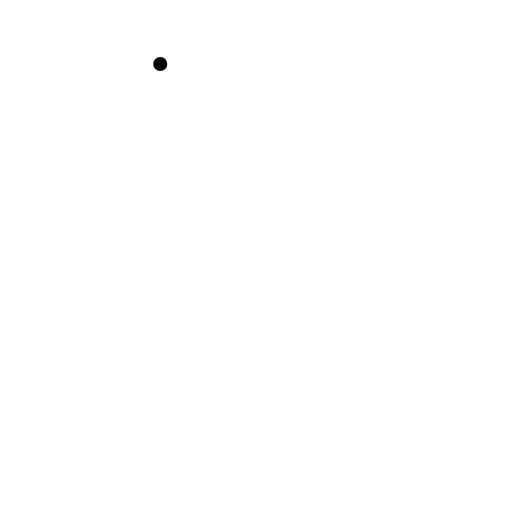
t = 0.00 s
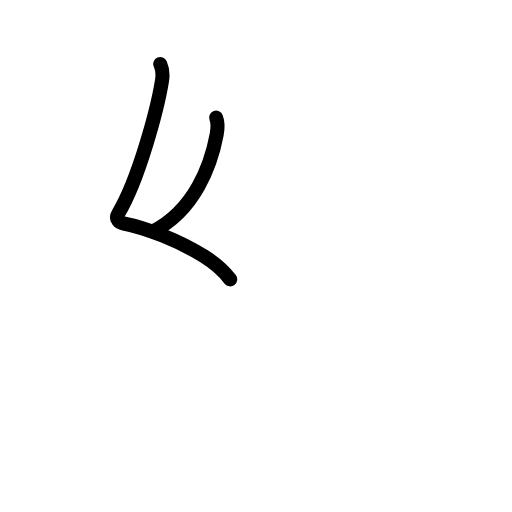
t = 1.80 s
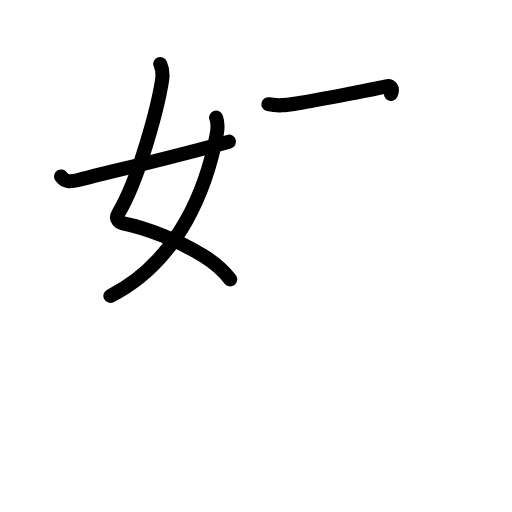
t = 3.60 s
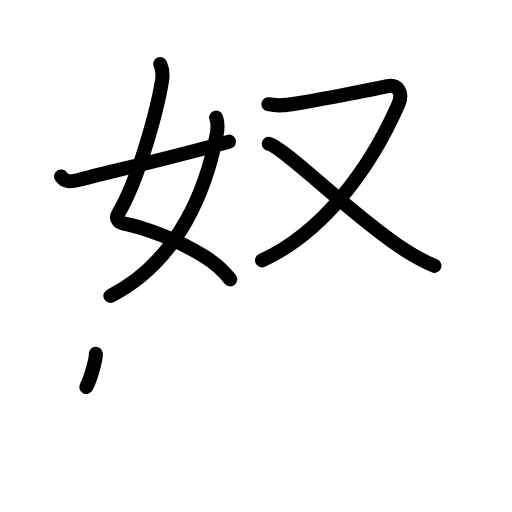
t = 5.40 s
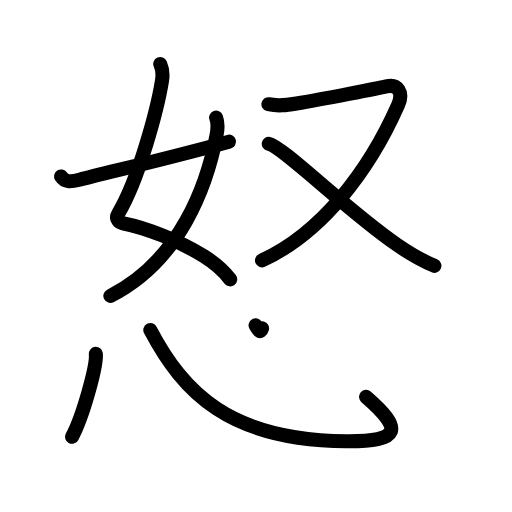
t = 7.20 s
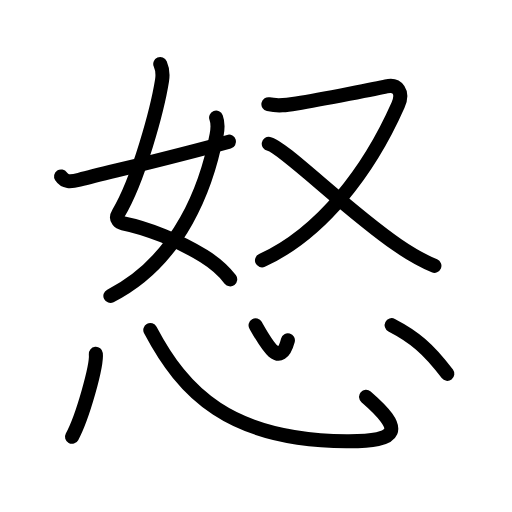
t = 9.00 s

The animated SVG that drew these frames (rendered in a browser with its animation timeline set to each time). Animation: 28 SMIL elements (animate=28); one cycle of 9.00 s.

<?xml version="1.0" encoding="UTF-8"?>
<!--
AniKanjiVG is licensed by CC-BY-SA Paul C. Sommerhoff (https://bitbucket.org/sommerhoff/anikanjivg).
AniKanjiVG uses KanjiVG which is licensed by CC-BY-SA Ulrich Apel (http://kanjivg.tagaini.net).
See also http://creativecommons.org/licenses/by-sa/3.0/
-->
<svg xmlns:kvg='http://kanjivg.tagaini.net' xmlns='http://www.w3.org/2000/svg' width='109' height='109' viewBox='0 0 109 109' style='fill:none;stroke:#000000;stroke-width:3;stroke-linecap:round;stroke-linejoin:round;' id="kvg:kanji_06012"><g id="kvg:06012" kvg:element="怒"><g id="kvg:06012-g1" kvg:element="奴" kvg:position="top" kvg:phon="奴"><g id="kvg:06012-g2" kvg:element="女" kvg:position="left"><path id="kvg:06012-s1" kvg:type="㇛" d="M34.12,13.62c0.38,0.86,0.57,2.26,0.38,3.5c-0.97,6.08-4.99,21.12-9.27,28.24c-0.88,1.46,0.38,2.07,0.88,2.16c5.29,1.05,12.02,3.75,17.25,6.99c1.74,1.08,4.15,3,5.65,4.97"><animate attributeName="d" begin="0.0s" dur="0.2s" from="M34.12,13.62C34.12,13.62,34.12,13.62,34.12,13.62" to="M34.12,13.62c0.38,0.86,0.57,2.26,0.38,3.5" />
<animate attributeName="d" begin="0.2s" dur="0.2s" from="M34.12,13.62c0.38,0.86,0.57,2.26,0.38,3.5c0,0,0,0,0,0,0" to="M34.12,13.62c0.38,0.86,0.57,2.26,0.38,3.5c-0.97,6.08-4.99,21.12-9.27,28.24" />
<animate attributeName="d" begin="0.4s" dur="0.2s" from="M34.12,13.62c0.38,0.86,0.57,2.26,0.38,3.5c-0.97,6.08-4.99,21.12-9.27,28.24c0,0,0,0,0,0,0" to="M34.12,13.62c0.38,0.86,0.57,2.26,0.38,3.5c-0.97,6.08-4.99,21.12-9.27,28.24c-0.88,1.46,0.38,2.07,0.88,2.16" />
<animate attributeName="d" begin="0.6000000000000001s" dur="0.2s" from="M34.12,13.62c0.38,0.86,0.57,2.26,0.38,3.5c-0.97,6.08-4.99,21.12-9.27,28.24c-0.88,1.46,0.38,2.07,0.88,2.16c0,0,0,0,0,0,0" to="M34.12,13.62c0.38,0.86,0.57,2.26,0.38,3.5c-0.97,6.08-4.99,21.12-9.27,28.24c-0.88,1.46,0.38,2.07,0.88,2.16c5.29,1.05,12.02,3.75,17.25,6.99" />
<animate attributeName="d" begin="0.8s" dur="0.2s" from="M34.12,13.62c0.38,0.86,0.57,2.26,0.38,3.5c-0.97,6.08-4.99,21.12-9.27,28.24c-0.88,1.46,0.38,2.07,0.88,2.16c5.29,1.05,12.02,3.75,17.25,6.99c0,0,0,0,0,0,0" to="M34.12,13.62c0.38,0.86,0.57,2.26,0.38,3.5c-0.97,6.08-4.99,21.12-9.27,28.24c-0.88,1.46,0.38,2.07,0.88,2.16c5.29,1.05,12.02,3.75,17.25,6.99c1.74,1.08,4.15,3,5.65,4.97" />
</path>
<path id="kvg:06012-s2" kvg:type="㇒" d="M46.01,25.04c0.36,0.96,0.36,2.33,0.11,3.64C44.12,39.22,38.5,55.38,23.5,63"><animate attributeName="d" begin="1.0s" dur="0.5s" from="M46.01,25.04C46.01,25.04,46.01,25.04,46.01,25.04" to="M46.01,25.04c0.36,0.96,0.36,2.33,0.11,3.64" />
<animate attributeName="d" begin="1.5s" dur="0.5s" from="M46.01,25.04c0.36,0.96,0.36,2.33,0.11,3.64c0,0,0,0,0,0,0" to="M46.01,25.04c0.36,0.96,0.36,2.33,0.11,3.64C44.12,39.22,38.5,55.38,23.5,63" />
<animate attributeName="d" begin="0s" dur="1.0s" from="M-100,-100" to="M-100,-100" />
</path>
<path id="kvg:06012-s3" kvg:type="㇀/㇐" d="M13,37.57c0.78,1.19,1.88,1.21,3.9,0.69c7.97-2.02,20.22-4.89,31.85-8.1"><animate attributeName="d" begin="2.0s" dur="0.5s" from="M13,37.57C13,37.57,13,37.57,13,37.57" to="M13,37.57c0.78,1.19,1.88,1.21,3.9,0.69" />
<animate attributeName="d" begin="2.5s" dur="0.5s" from="M13,37.57c0.78,1.19,1.88,1.21,3.9,0.69c0,0,0,0,0,0,0" to="M13,37.57c0.78,1.19,1.88,1.21,3.9,0.69c7.97-2.02,20.22-4.89,31.85-8.1" />
<animate attributeName="d" begin="0s" dur="2.0s" from="M-100,-100" to="M-100,-100" />
</path>
</g>
<g id="kvg:06012-g3" kvg:element="又" kvg:position="right"><path id="kvg:06012-s4" kvg:type="㇇" d="M57.14,22.19c2.12,0.46,3.84,0.2,5.99-0.15c5.49-0.89,17.83-3.35,19.1-3.65c2.4-0.57,3.73,1.22,2.52,3.97C78.6,36.28,68.5,49.61,55.78,55.43"><animate attributeName="d" begin="3.0s" dur="0.25s" from="M57.14,22.19C57.14,22.19,57.14,22.19,57.14,22.19" to="M57.14,22.19c2.12,0.46,3.84,0.2,5.99-0.15" />
<animate attributeName="d" begin="3.25s" dur="0.25s" from="M57.14,22.19c2.12,0.46,3.84,0.2,5.99-0.15c0,0,0,0,0,0,0" to="M57.14,22.19c2.12,0.46,3.84,0.2,5.99-0.15c5.49-0.89,17.83-3.35,19.1-3.65" />
<animate attributeName="d" begin="3.5s" dur="0.25s" from="M57.14,22.19c2.12,0.46,3.84,0.2,5.99-0.15c5.49-0.89,17.83-3.35,19.1-3.65c0,0,0,0,0,0,0" to="M57.14,22.19c2.12,0.46,3.84,0.2,5.99-0.15c5.49-0.89,17.83-3.35,19.1-3.65c2.4-0.57,3.73,1.22,2.52,3.97" />
<animate attributeName="d" begin="3.75s" dur="0.25s" from="M57.14,22.19c2.12,0.46,3.84,0.2,5.99-0.15c5.49-0.89,17.83-3.35,19.1-3.65c2.4-0.57,3.73,1.22,2.52,3.97c0,0,0,0,0,0,0" to="M57.14,22.19c2.12,0.46,3.84,0.2,5.99-0.15c5.49-0.89,17.83-3.35,19.1-3.65c2.4-0.57,3.73,1.22,2.52,3.97C78.6,36.28,68.5,49.61,55.78,55.43" />
<animate attributeName="d" begin="0s" dur="3.0s" from="M-100,-100" to="M-100,-100" />
</path>
<path id="kvg:06012-s5" kvg:type="㇏" d="M57.22,30.62c2.97,0.55,16.34,13.94,27.38,21.55c2.32,1.6,5.28,3.33,7.88,4.42"><animate attributeName="d" begin="4.0s" dur="0.5s" from="M57.22,30.62C57.22,30.62,57.22,30.62,57.22,30.62" to="M57.22,30.62c2.97,0.55,16.34,13.94,27.38,21.55" />
<animate attributeName="d" begin="4.5s" dur="0.5s" from="M57.22,30.62c2.97,0.55,16.34,13.94,27.38,21.55c0,0,0,0,0,0,0" to="M57.22,30.62c2.97,0.55,16.34,13.94,27.38,21.55c2.32,1.6,5.28,3.33,7.88,4.42" />
<animate attributeName="d" begin="0s" dur="4.0s" from="M-100,-100" to="M-100,-100" />
</path>
</g>
</g>
<g id="kvg:06012-g4" kvg:element="心" kvg:position="bottom" kvg:radical="general"><path id="kvg:06012-s6" kvg:type="㇔" d="M20.4,75.32c0.28,2.5-2.81,13.51-5.07,17.67"><animate attributeName="d" begin="5.0s" dur="1.0s" from="M20.4,75.32C20.4,75.32,20.4,75.32,20.4,75.32" to="M20.4,75.32c0.28,2.5-2.81,13.51-5.07,17.67" />
<animate attributeName="d" begin="0s" dur="5.0s" from="M-100,-100" to="M-100,-100" />
</path>
<path id="kvg:06012-s7" kvg:type="㇟b" d="M32,70.25c7,13.25,16.75,23.5,41.78,23.68c11.47,0.08,12.22-2.43,4.15-9.44"><animate attributeName="d" begin="6.0s" dur="0.5s" from="M32,70.25C32,70.25,32,70.25,32,70.25" to="M32,70.25c7,13.25,16.75,23.5,41.78,23.68" />
<animate attributeName="d" begin="6.5s" dur="0.5s" from="M32,70.25c7,13.25,16.75,23.5,41.78,23.68c0,0,0,0,0,0,0" to="M32,70.25c7,13.25,16.75,23.5,41.78,23.68c11.47,0.08,12.22-2.43,4.15-9.44" />
<animate attributeName="d" begin="0s" dur="6.0s" from="M-100,-100" to="M-100,-100" />
</path>
<path id="kvg:06012-s8" kvg:type="㇔a" d="M54.41,69.25c2.34,4.12,5.22,9.38,6.88,3.21"><animate attributeName="d" begin="7.0s" dur="1.0s" from="M54.41,69.25C54.41,69.25,54.41,69.25,54.41,69.25" to="M54.41,69.25c2.34,4.12,5.22,9.38,6.88,3.21" />
<animate attributeName="d" begin="0s" dur="7.0s" from="M-100,-100" to="M-100,-100" />
</path>
<path id="kvg:06012-s9" kvg:type="㇔" d="M83.38,69.23c4.62,2.39,7.74,4.89,11.85,10.36"><animate attributeName="d" begin="8.0s" dur="1.0s" from="M83.38,69.23C83.38,69.23,83.38,69.23,83.38,69.23" to="M83.38,69.23c4.62,2.39,7.74,4.89,11.85,10.36" />
<animate attributeName="d" begin="0s" dur="8.0s" from="M-100,-100" to="M-100,-100" />
</path>
</g>
</g>
</svg>
